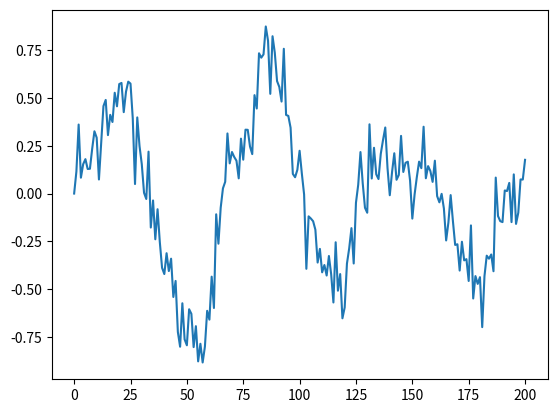
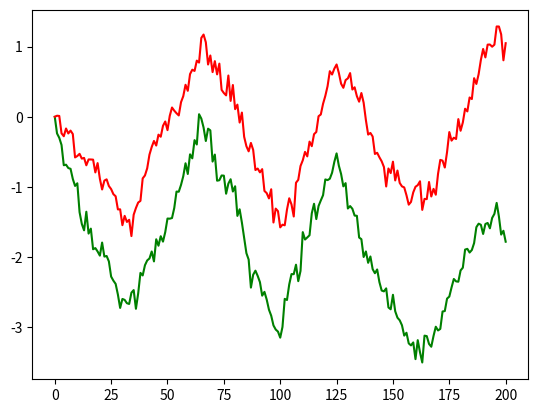

Reproduce these figures in Python, in order.
# -*- coding: utf-8 -*-

import numpy as np
import scipy.stats as spstats
import matplotlib.pyplot as plt

def main_process_step(x0,t,period,amplitude,skew,var):
    return x0 + var*spstats.skewnorm.rvs(-skew*x0) + amplitude*np.sin(period*t) 

def derivative_processes(y0,z0,x0,skew,var):
    y0 = y0 + var*spstats.skewnorm.rvs(-3*skew*x0)
    z0 = z0 + var*spstats.skewnorm.rvs(-3*skew*x0)
    return y0,z0
skew = 10.0
var = 0.1
period = 0.1
amplitude = 0.1
noise = 0.1
T = np.arange(201)
x0 = 0.0
y0 = 0.0
z0 = 0.0
X = [x0]
Y = [y0]
Z = [z0]
for t in T[1:]:
    x = main_process_step(x0,t,period,amplitude,skew,var)
    y,z = derivative_processes(y0,z0,x,skew,var)
    X.append(x + noise*np.random.randn())
    Y.append(y + noise*np.random.randn())
    Z.append(z + noise*np.random.randn())
    x0,y0,z0 = x,y,z
X = np.array(X)
Y = np.array(Y)
Z = np.array(Z)
plt.figure()
plt.plot(T,X)
plt.figure()
plt.plot(T,Y,'g')
plt.plot(T,Z,'r')

np.savez("process2b.npz",T=T,X=X,Y=Y,Z=Z)